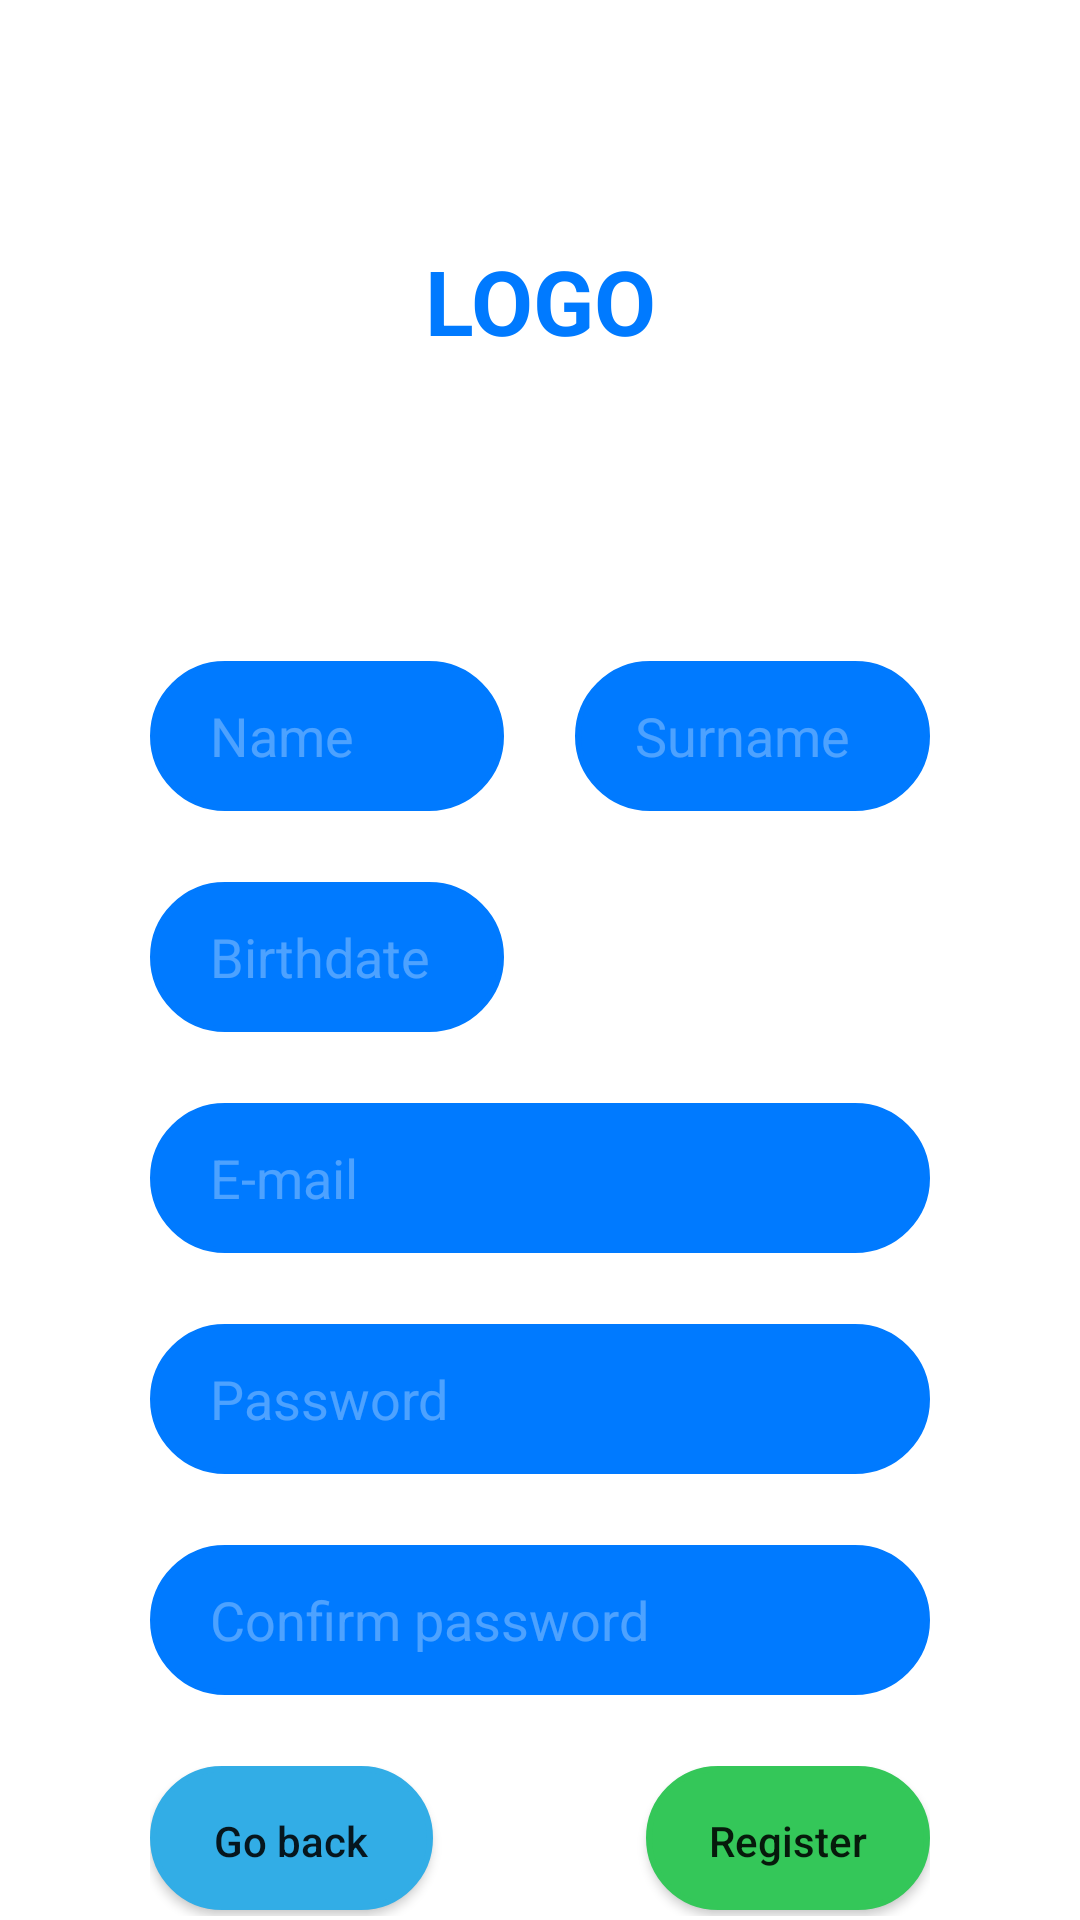

This screen was rendered from an Android layout file. Write that file and the resources it references.
<!-- AndroidManifest.xml: application theme Theme.MyFIATs -->
<!-- res/layout/register_layout.xml -->
<?xml version="1.0" encoding="utf-8"?>
<androidx.constraintlayout.widget.ConstraintLayout
        xmlns:android="http://schemas.android.com/apk/res/android"
        xmlns:tools="http://schemas.android.com/tools"
        xmlns:app="http://schemas.android.com/apk/res-auto"
        android:layout_width="match_parent"
        android:layout_height="match_parent"
        tools:context=".RegisterLayoutActivity">

    <LinearLayout
            android:orientation="vertical"
            android:layout_width="0dp"
            android:layout_height="0dp"
            app:layout_constraintStart_toStartOf="parent"
            app:layout_constraintTop_toTopOf="parent"
            android:layout_marginTop="80dp"
            app:layout_constraintEnd_toEndOf="parent"
            app:layout_constraintBottom_toBottomOf="parent"
            android:layout_marginStart="50dp"
            android:layout_marginEnd="50dp">
        <TextView
                android:text="LOGO"
                android:layout_width="match_parent"
                android:layout_height="wrap_content"
                android:id="@+id/logoTextView"
                android:textStyle="bold"
                android:textColor="@color/textEditBackgroundColor"
                android:textAlignment="center"
                android:textSize="30sp"
        />
        <Space
                android:layout_width="match_parent"
                android:layout_height="100dp"
        />
        <LinearLayout
                android:orientation="horizontal"
                android:layout_width="match_parent"
                android:layout_height="wrap_content"
                android:weightSum="11"
        >
            <EditText
                    android:layout_width="0dp"
                    android:layout_height="50dp"
                    android:inputType="textPersonName"
                    android:hint="@string/Name"
                    android:textColorHint="@color/hintColor"
                    android:background="@drawable/rounded_corner_view"
                    android:paddingLeft="20dp"
                    android:paddingRight="20dp"
                    android:ems="10"
                    android:id="@+id/nameEditText"
                    android:layout_weight="5"
                    android:textColor="@color/whiteTintColor"
            />
            <Space
                    android:layout_width="0dp"
                    android:layout_height="match_parent"
                    android:layout_weight="1"
            />
            <EditText
                    android:layout_width="0dp"
                    android:layout_height="50dp"
                    android:inputType="textPersonName"
                    android:hint="@string/Surname"
                    android:textColorHint="@color/hintColor"
                    android:background="@drawable/rounded_corner_view"
                    android:paddingLeft="20dp"
                    android:paddingRight="20dp"
                    android:ems="10"
                    android:id="@+id/surnameEditText"
                    android:layout_weight="5"
                    android:textColor="@color/whiteTintColor"
            />
        </LinearLayout>
    <LinearLayout
            android:orientation="horizontal"
            android:layout_width="match_parent"
            android:layout_height="wrap_content"
            android:weightSum="11"
    >
        <TextView
                android:layout_width="0dp"
                android:layout_height="wrap_content"
                android:id="@+id/errorNameTextView"
                android:text="@string/fillUp"
                android:textColor="@color/errorColor"
                android:textSize="10sp"
                android:paddingLeft="20dp"
                android:visibility="invisible"
                android:layout_weight="5"
        />
        <Space
                android:layout_width="0dp"
                android:layout_height="wrap_content"
                android:layout_weight="1"
        />
        <TextView
                android:layout_width="0dp"
                android:layout_height="wrap_content"
                android:id="@+id/errorSurnameTextView"
                android:text="@string/fillUp"
                android:textColor="@color/errorColor"
                android:textSize="10sp"
                android:paddingLeft="20dp"
                android:visibility="invisible"
                android:layout_weight="5"
        />
    </LinearLayout>
        <Space
                android:layout_width="match_parent"
                android:layout_height="10dp"
        />
        <LinearLayout
            android:orientation="horizontal"
            android:layout_width="match_parent"
            android:layout_height="wrap_content"
            android:weightSum="11"
        >
            <EditText
                    android:layout_width="0dp"
                    android:layout_height="50dp"
                    android:inputType="date"
                    android:ems="10"
                    android:id="@+id/birthadteEditText"
                    android:hint="@string/Birthdate"
                    android:textColorHint="@color/hintColor"
                    android:background="@drawable/rounded_corner_view"
                    android:paddingLeft="20dp"
                    android:paddingRight="20dp"
                    android:layout_weight="5"
                    android:textColor="@color/whiteTintColor"
                    android:clickable="false"
                    android:cursorVisible="false"
                    android:focusable="false"
                    android:focusableInTouchMode="false"
            />
            <Space
                    android:layout_width="0dp"
                    android:layout_height="match_parent"
                    android:layout_weight="6"
            />
        </LinearLayout>
    <LinearLayout
            android:orientation="horizontal"
            android:layout_width="match_parent"
            android:layout_height="wrap_content"
            android:weightSum="11"
    >
        <TextView
                android:id="@+id/errorBirthdateTextView"
                android:layout_width="0dp"
                android:layout_height="wrap_content"
                android:text="@string/undarage"
                android:textColor="@color/errorColor"
                android:paddingLeft="20dp"
                android:textSize="10sp"
                android:layout_weight="5"
                android:visibility="invisible"
        />
        <Space
                android:layout_width="0dp"
                android:layout_height="wrap_content"
                android:layout_weight="6"
        />
    </LinearLayout>
        <Space
                android:layout_width="match_parent"
                android:layout_height="10dp"
        />
        <EditText
                android:layout_width="match_parent"
                android:layout_height="50dp"
                android:inputType="textEmailAddress"
                android:ems="10"
                android:id="@+id/emailEditText"
                android:hint="E-mail"
                android:textColorHint="@color/hintColor"
                android:background="@drawable/rounded_corner_view"
                android:paddingLeft="20dp"
                android:paddingRight="20dp"
                android:textColor="@color/whiteTintColor"
        />
        <TextView
                android:layout_width="match_parent"
                android:layout_height="wrap_content"
                android:id="@+id/errorEmailTextView"
                android:text="@string/fillUp"
                android:textColor="@color/errorColor"
                android:textSize="10sp"
                android:paddingLeft="20dp"
                android:visibility="invisible"
        />
        <Space
                android:layout_width="match_parent"
                android:layout_height="10dp"
        />
        <EditText
                android:layout_width="match_parent"
                android:layout_height="50dp"
                android:inputType="textPassword"
                android:ems="10"
                android:id="@+id/passwordEditText"
                android:hint="@string/password"
                android:textColorHint="@color/hintColor"
                android:background="@drawable/rounded_corner_view"
                android:paddingLeft="20dp"
                android:paddingRight="20dp"
                android:textColor="@color/whiteTintColor"
        />
        <TextView
                android:layout_width="match_parent"
                android:layout_height="wrap_content"
                android:id="@+id/errorPasswordTextView"
                android:text="@string/passwordNotEnoughLongError"
                android:textColor="@color/errorColor"
                android:textSize="10sp"
                android:paddingLeft="20dp"
                android:visibility="invisible"
        />
        <Space
                android:layout_width="match_parent"
                android:layout_height="10dp"
        />
        <EditText
                android:layout_width="match_parent"
                android:layout_height="50dp"
                android:inputType="textPassword"
                android:ems="10"
                android:id="@+id/confirmPasswordEditText"
                android:hint="@string/confirmPassword"
                android:textColorHint="@color/hintColor"
                android:background="@drawable/rounded_corner_view"
                android:paddingLeft="20dp"
                android:paddingRight="20dp"
                android:textColor="@color/whiteTintColor"
        />
        <TextView
                android:layout_width="match_parent"
                android:layout_height="wrap_content"
                android:id="@+id/errorConfirmPasswordTextView"
                android:text="@string/passwordsAreNotTheSame"
                android:textColor="@color/errorColor"
                android:textSize="10sp"
                android:paddingLeft="20dp"
                android:visibility="invisible"
        />
        <Space
                android:layout_width="match_parent"
                android:layout_height="10dp"
        />
        <LinearLayout
                android:orientation="horizontal"
                android:layout_width="match_parent"
                android:layout_height="50dp"
                android:weightSum="11"
        >
            <Button
                    android:text="@string/goBack"
                    android:layout_width="0dp"
                    android:layout_height="wrap_content"
                    android:id="@+id/goBackButton"
                    android:textAllCaps="false"
                    android:background="@drawable/rounded_corner_view"
                    app:backgroundTint="@color/registerButtonBackgroundColor"
                    android:textAlignment="center"
                    android:layout_weight="4"
                    android:textSize="14sp"
                    android:paddingTop="2dp"
            />
            <Space
                    android:layout_width="0dp"
                    android:layout_height="match_parent"
                    android:layout_weight="3"
            />
            <Button
                    android:text="@string/register"
                    android:layout_width="0dp"
                    android:layout_height="wrap_content"
                    android:id="@+id/registerButton"
                    android:textAllCaps="false"
                    android:background="@drawable/rounded_corner_view"
                    app:backgroundTint="@color/loginButtonBackgroundColor"
                    android:textAlignment="center"
                    android:layout_weight="4"
                    android:textSize="14sp"
                    android:paddingTop="2dp"
            />
        </LinearLayout>
    </LinearLayout>
</androidx.constraintlayout.widget.ConstraintLayout>
<!-- resources referenced by this layout -->
<resources>
  <color name="errorColor">#FF3B30</color>
  <color name="hintColor">#4DFFFFFF</color>
  <color name="loginButtonBackgroundColor">#34C759</color>
  <color name="registerButtonBackgroundColor">#32ADE6</color>
  <color name="textEditBackgroundColor">#007AFF</color>
  <color name="whiteTintColor">#FFFFFF</color>
  <!-- drawable rounded_corner_view (drawable) -->
  <?xml version="1.0" encoding="utf-8"?>
  <shape
  xmlns:android="http://schemas.android.com/apk/res/android"
  android:shape="rectangle">
  
  <corners android:radius="1000dp" />
  
  
  <stroke android:width="2dp" android:color="@color/textEditBackgroundColor" />
  
  
  <solid android:color="@color/textEditBackgroundColor"></solid>
  
  </shape>
  <string name="Birthdate">Birthdate</string>
  <string name="Name">Name</string>
  <string name="Surname">Surname</string>
  <string name="confirmPassword">Confirm password</string>
  <string name="fillUp">Fill up!</string>
  <string name="goBack">Go back</string>
  <string name="password">Password</string>
  <string name="passwordNotEnoughLongError">Your password is too short!</string>
  <string name="passwordsAreNotTheSame">Passwords are not the same!</string>
  <string name="register">Register</string>
  <string name="undarage">You are underage!</string>
  <style name="Theme.MyFIATs" parent="Theme.MaterialComponents.DayNight.DarkActionBar">
          
          <item name="colorPrimary">@color/purple_500</item>
          <item name="colorPrimaryVariant">@color/purple_700</item>
          <item name="colorOnPrimary">@color/white</item>
          
          <item name="colorSecondary">@color/teal_200</item>
          <item name="colorSecondaryVariant">@color/teal_700</item>
          <item name="colorOnSecondary">@color/black</item>
          
          <item name="android:statusBarColor">?attr/colorPrimaryVariant</item>
          
      </style>
  <color name="purple_500">#FF6200EE</color>
  <color name="purple_700">#FF3700B3</color>
  <color name="white">#FFFFFFFF</color>
  <color name="teal_200">#FF03DAC5</color>
  <color name="teal_700">#FF018786</color>
  <color name="black">#FF000000</color>
</resources>
